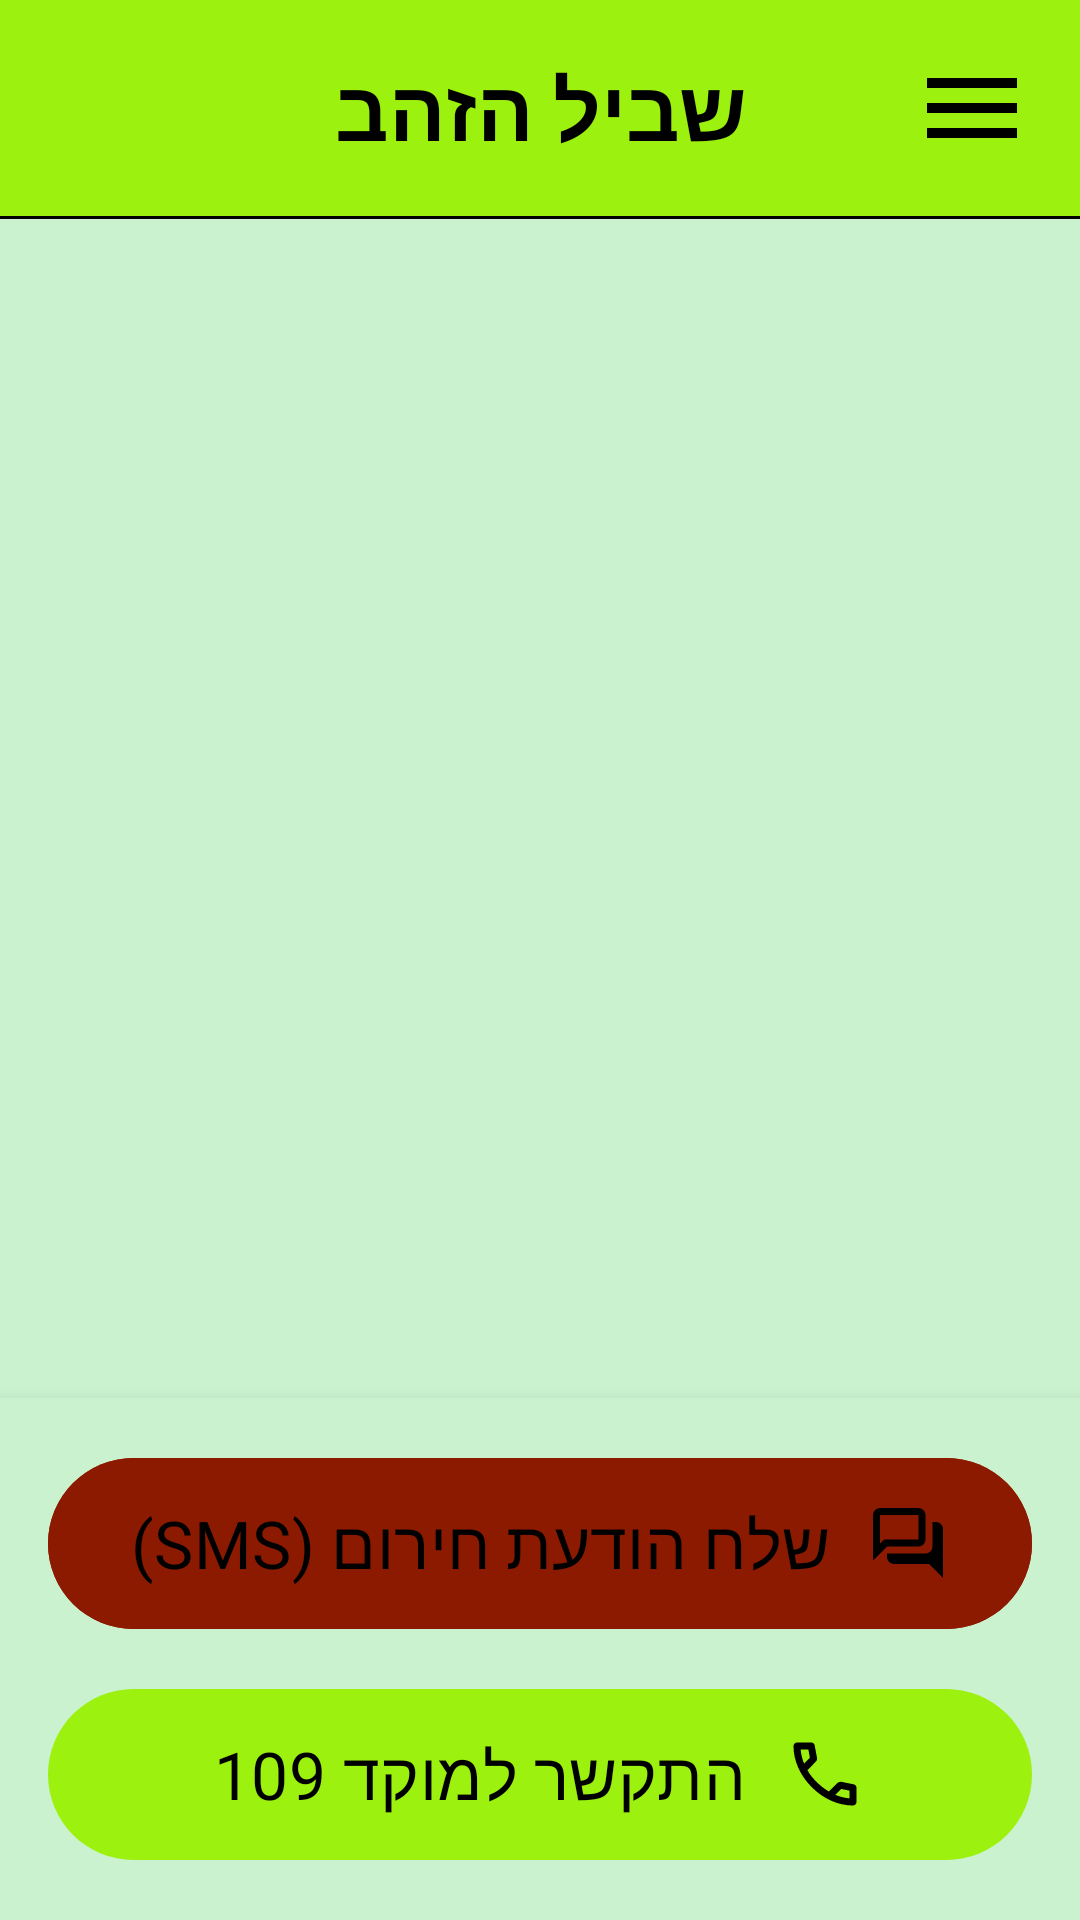

Write the Android layout XML for this screen, with the resource values it uses.
<!-- AndroidManifest.xml: application theme Theme.SagivProject -->
<!-- res/layout/fragment_emergency_contacts.xml -->
<?xml version="1.0" encoding="utf-8"?>
<androidx.constraintlayout.widget.ConstraintLayout xmlns:android="http://schemas.android.com/apk/res/android"
    xmlns:app="http://schemas.android.com/apk/res-auto"
    xmlns:tools="http://schemas.android.com/tools"
    android:id="@+id/emergencyContactsPage"
    android:layout_width="match_parent"
    android:layout_height="match_parent"
    android:layoutDirection="rtl"
    tools:context=".screens.EmergencyContactsFragment">

    <include
        layout="@layout/include_top_bar"
        android:layout_width="0dp"
        android:layout_height="wrap_content"
        app:layout_constraintEnd_toEndOf="parent"
        app:layout_constraintStart_toStartOf="parent"
        app:layout_constraintTop_toTopOf="parent" />

    <LinearLayout
        android:layout_width="0dp"
        android:layout_height="0dp"
        android:orientation="vertical"
        android:padding="16dp"
        app:layout_constraintBottom_toTopOf="@id/bottom_actions"
        app:layout_constraintEnd_toEndOf="parent"
        app:layout_constraintStart_toStartOf="parent"
        app:layout_constraintTop_toBottomOf="@+id/separatorLine">

        <TextView
            android:id="@+id/txtTitle"
            android:layout_width="wrap_content"
            android:layout_height="wrap_content"
            android:layout_gravity="center_horizontal"
            android:layout_marginTop="8dp"
            android:fontFamily="@font/headline_hebrew"
            android:text="@string/emergency_contacts"
            android:textColor="@color/headline"
            android:textSize="35sp" />

        <LinearLayout
            android:layout_width="match_parent"
            android:layout_height="wrap_content"
            android:layout_marginTop="16dp"
            android:layout_marginBottom="16dp"
            android:gravity="center_horizontal"
            android:orientation="horizontal">

            <com.google.android.material.button.MaterialButton
                android:id="@+id/btn_add_contact_dialog"
                android:layout_width="0dp"
                android:layout_height="match_parent"
                android:layout_marginEnd="8dp"
                android:layout_weight="1"
                android:fontFamily="@font/text_hebrew"
                android:text="@string/add"
                android:textAllCaps="false"
                android:textSize="20sp"
                app:cornerRadius="30dp"
                app:icon="@drawable/ic_add"
                app:iconGravity="textStart"
                app:iconPadding="12dp"
                app:iconSize="28dp" />

            <com.google.android.material.button.MaterialButton
                android:id="@+id/btn_pick_contact"
                android:layout_width="0dp"
                android:layout_height="match_parent"
                android:layout_marginStart="8dp"
                android:layout_weight="1"
                android:fontFamily="@font/text_hebrew"
                android:text="@string/choose_from_contacts"
                android:textAllCaps="false"
                android:textSize="20sp"
                app:cornerRadius="30dp"
                app:icon="@drawable/ic_search"
                app:iconGravity="textStart"
                app:iconPadding="12dp"
                app:iconSize="28dp" />
        </LinearLayout>

        <TextView
            android:id="@+id/txt_no_contacts"
            android:layout_width="wrap_content"
            android:layout_height="wrap_content"
            android:layout_gravity="center"
            android:layout_marginTop="32dp"
            android:fontFamily="@font/text_hebrew"
            android:text="@string/no_emergency_contacts"
            android:textSize="20sp"
            android:visibility="gone" />

        <androidx.recyclerview.widget.RecyclerView
            android:id="@+id/rv_emergency_contacts"
            android:layout_width="match_parent"
            android:layout_height="0dp"
            android:layout_marginTop="8dp"
            android:layout_weight="1"
            android:clipToPadding="false" />

    </LinearLayout>

    <LinearLayout
        android:id="@+id/bottom_actions"
        android:layout_width="match_parent"
        android:layout_height="wrap_content"
        android:background="?android:attr/windowBackground"
        android:elevation="8dp"
        android:orientation="vertical"
        android:padding="16dp"
        app:layout_constraintBottom_toBottomOf="parent">

        <com.google.android.material.button.MaterialButton
            android:id="@+id/btn_send_emergency_sms"
            android:layout_width="match_parent"
            android:layout_height="65dp"
            android:layout_marginBottom="12dp"
            android:backgroundTint="@color/error"
            android:fontFamily="@font/text_hebrew"
            android:text="@string/send_emergency_sms"
            android:textAllCaps="false"
            android:textSize="22sp"
            app:cornerRadius="30dp"
            app:icon="@drawable/ic_forum"
            app:iconGravity="textStart"
            app:iconPadding="12dp"
            app:iconSize="28dp" />

        <com.google.android.material.button.MaterialButton
            android:id="@+id/btn_call_109"
            android:layout_width="match_parent"
            android:layout_height="65dp"
            android:fontFamily="@font/text_hebrew"
            android:text="@string/call_emergency_109"
            android:textAllCaps="false"
            android:textSize="22sp"
            app:cornerRadius="30dp"
            app:icon="@drawable/ic_phone"
            app:iconGravity="textStart"
            app:iconPadding="12dp"
            app:iconSize="28dp" />
    </LinearLayout>
</androidx.constraintlayout.widget.ConstraintLayout>
<!-- res/layout/include_top_bar.xml (included above) -->
<?xml version="1.0" encoding="utf-8"?>
<LinearLayout xmlns:android="http://schemas.android.com/apk/res/android"
    xmlns:app="http://schemas.android.com/apk/res-auto"
    android:layout_width="match_parent"
    android:layout_height="wrap_content"
    android:layoutDirection="rtl"
    android:orientation="vertical">

    <androidx.constraintlayout.widget.ConstraintLayout
        android:layout_width="match_parent"
        android:layout_height="72dp"
        android:background="@color/background_color_nav"
        android:elevation="4dp">

        <ImageButton
            android:id="@+id/btn_open_drawer"
            android:layout_width="56dp"
            android:layout_height="56dp"
            android:layout_marginStart="8dp"
            android:background="?attr/selectableItemBackgroundBorderless"
            android:contentDescription="@string/main"
            android:padding="8dp"
            android:scaleType="fitCenter"
            android:src="@drawable/ic_menu"
            app:layout_constraintBottom_toBottomOf="parent"
            app:layout_constraintStart_toStartOf="parent"
            app:layout_constraintTop_toTopOf="parent"
            app:tint="@color/nav_text_color" />

        <TextView
            android:id="@+id/topBarTitle"
            android:layout_width="wrap_content"
            android:layout_height="wrap_content"
            android:fontFamily="@font/headline_hebrew"
            android:text="@string/app_name"
            android:textColor="@color/nav_text_color"
            android:textSize="28sp"
            android:textStyle="bold"
            app:layout_constraintBottom_toBottomOf="parent"
            app:layout_constraintEnd_toEndOf="parent"
            app:layout_constraintStart_toStartOf="parent"
            app:layout_constraintTop_toTopOf="parent" />

        <FrameLayout
            android:id="@+id/topMenuContainer"
            android:layout_width="0dp"
            android:layout_height="match_parent"
            android:visibility="gone"
            app:layout_constraintBottom_toBottomOf="parent"
            app:layout_constraintStart_toStartOf="parent"
            app:layout_constraintTop_toTopOf="parent" />
    </androidx.constraintlayout.widget.ConstraintLayout>

    <View
        android:layout_width="match_parent"
        android:layout_height="1dp"
        android:alpha="1"
        android:background="@color/text_color" />
</LinearLayout>
<!-- resources referenced by this layout -->
<resources>
  <color name="background_color_nav">#9cf10e</color>
  <color name="error">#8C1A00</color>
  <color name="headline">#09890E</color>
  <color name="nav_text_color">#FF000000</color>
  <color name="text_color">#FF000000</color>
  <!-- drawable ic_add (drawable) -->
  <vector xmlns:android="http://schemas.android.com/apk/res/android"
      android:width="24dp"
      android:height="24dp"
      android:viewportWidth="960"
      android:viewportHeight="960">
      <path
          android:fillColor="@color/buttons_text_color"
          android:pathData="M440,680h80v-160h160v-80L520,440v-160h-80v160L280,440v80h160v160ZM480,880q-83,0 -156,-31.5T197,763q-54,-54 -85.5,-127T80,480q0,-83 31.5,-156T197,197q54,-54 127,-85.5T480,80q83,0 156,31.5T763,197q54,54 85.5,127T880,480q0,83 -31.5,156T763,763q-54,54 -127,85.5T480,880ZM480,800q134,0 227,-93t93,-227q0,-134 -93,-227t-227,-93q-134,0 -227,93t-93,227q0,134 93,227t227,93ZM480,480Z" />
  </vector>
  <!-- drawable ic_forum (drawable) -->
  <vector xmlns:android="http://schemas.android.com/apk/res/android"
      android:width="24dp"
      android:height="24dp"
      android:viewportWidth="960"
      android:viewportHeight="960">
      <path
          android:fillColor="@color/buttons_text_color"
          android:pathData="M880,880 L720,720L320,720q-33,0 -56.5,-23.5T240,640v-40h440q33,0 56.5,-23.5T760,520v-280h40q33,0 56.5,23.5T880,320v560ZM160,487l47,-47h393v-280L160,160v327ZM80,680v-520q0,-33 23.5,-56.5T160,80h440q33,0 56.5,23.5T680,160v280q0,33 -23.5,56.5T600,520L240,520L80,680ZM160,440v-280,280Z" />
  </vector>
  <!-- drawable ic_menu (drawable) -->
  <vector xmlns:android="http://schemas.android.com/apk/res/android"
      android:width="24dp"
      android:height="24dp"
      android:viewportWidth="960"
      android:viewportHeight="960">
      <path
          android:fillColor="@color/buttons_text_color"
          android:pathData="M120,720v-80h720v80L120,720ZM120,520v-80h720v80L120,520ZM120,320v-80h720v80L120,320Z" />
  </vector>
  <string name="add">הוסף</string>
  <string name="app_name">שביל הזהב</string>
  <string name="call_emergency_109">התקשר למוקד 109</string>
  <string name="emergency_contacts">אנשי קשר לחירום</string>
  <string name="main">דף הבית</string>
  <string name="no_emergency_contacts">לא הוגדרו אנשי קשר לחירום.</string>
  <string name="send_emergency_sms">שלח הודעת חירום (SMS)</string>
  <style name="Theme.SagivProject" parent="Theme.SagivProject.Light" />
  <color name="buttons_text_color">#FF000000</color>
  <style name="AppPopupMenuStyle" parent="Widget.AppCompat.PopupMenu">
          <item name="android:popupBackground">@color/popup_background_color</item>
          <item name="android:textAppearance">@style/PopupMenuTextAppearance</item>
      </style>
  <color name="background_color">#cbf2cf</color>
  <color name="background_color_buttons">#9cf10e</color>
  <style name="AppTextInputLayoutStyle" parent="Widget.Material3.TextInputLayout.OutlinedBox">
          <item name="boxStrokeColor">@color/text_color</item>
          <item name="boxStrokeWidthFocused">1dp</item>
          <item name="hintTextColor">@color/text_color</item>
      </style>
  <style name="AppTextInputEditTextStyle" parent="Widget.Material3.TextInputEditText.OutlinedBox">
          <item name="android:textColor">@color/text_color</item>
          <item name="android:fontFamily">@font/text_hebrew</item>
      </style>
  <color name="popup_background_color">#9cf10e</color>
  <style name="PopupMenuTextAppearance" parent="@android:style/TextAppearance">
          <item name="android:textColor">@color/text_color</item>
      </style>
</resources>
